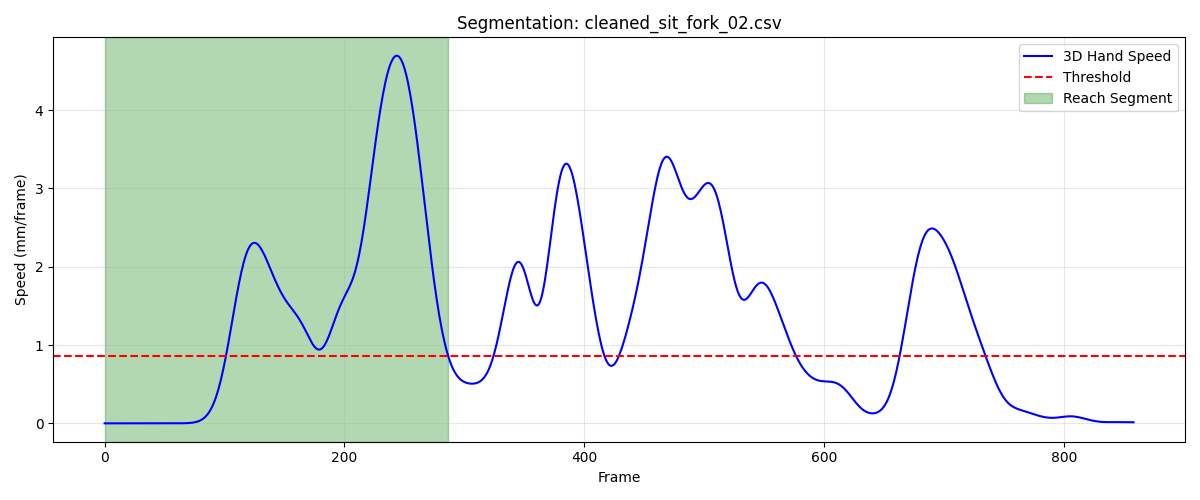

Data behind this chart, as committed beside it:
frame, sub_frame, shoulderr_x, shoulderr_y, shoulderr_z, humr1_x, humr1_y, humr1_z, humr2_x, humr2_y, humr2_z, humr3_x, humr3_y, humr3_z, humr4_x, humr4_y, humr4_z, humr5_x, humr5_y, humr5_z, humr6_x, humr6_y, humr6_z, humr7_x
1, 0, 160, -506.6, 331.7, 207, -483.3, 204.8, 213.1, -472.7, 133.2, 194, -533.2, 197.2, 168.5, -433.5, 189.6, 196, -533.2, 137.9, 178.4, -438.3, 133.8, 149
2, 0, 160, -506.6, 331.7, 207, -483.3, 204.8, 213.1, -472.7, 133.2, 194, -533.2, 197.2, 168.5, -433.5, 189.6, 196, -533.2, 137.9, 178.4, -438.4, 133.8, 149.1
3, 0, 160, -506.7, 331.7, 207, -483.3, 204.8, 213.1, -472.7, 133.2, 194, -533.2, 197.2, 168.5, -433.6, 189.6, 196, -533.2, 137.9, 178.3, -438.4, 133.8, 149.1
4, 0, 160, -506.7, 331.7, 207, -483.3, 204.8, 213.1, -472.7, 133.2, 194, -533.2, 197.2, 168.5, -433.6, 189.6, 196, -533.2, 138, 178.3, -438.4, 133.8, 149.1
5, 0, 160, -506.7, 331.7, 207, -483.3, 204.8, 213.1, -472.7, 133.2, 194, -533.2, 197.2, 168.4, -433.6, 189.6, 196, -533.2, 138, 178.3, -438.4, 133.8, 149.1
6, 0, 160, -506.7, 331.6, 207, -483.3, 204.8, 213.1, -472.7, 133.2, 194, -533.2, 197.2, 168.4, -433.6, 189.6, 196, -533.2, 138, 178.3, -438.4, 133.7, 149.1
7, 0, 160, -506.7, 331.6, 207, -483.3, 204.8, 213.1, -472.7, 133.2, 194, -533.2, 197.2, 168.4, -433.6, 189.6, 196.1, -533.2, 138, 178.2, -438.4, 133.7, 149.1
8, 0, 160, -506.7, 331.6, 207, -483.3, 204.8, 213.1, -472.7, 133.2, 194, -533.2, 197.2, 168.4, -433.6, 189.6, 196.1, -533.2, 138, 178.2, -438.4, 133.7, 149.1
9, 0, 160, -506.7, 331.6, 207, -483.3, 204.8, 213.1, -472.7, 133.2, 194, -533.2, 197.2, 168.4, -433.5, 189.6, 196.1, -533.2, 138, 178.2, -438.4, 133.7, 149.1
10, 0, 160, -506.7, 331.6, 207, -483.3, 204.8, 213.1, -472.7, 133.2, 194, -533.2, 197.2, 168.4, -433.5, 189.6, 196.1, -533.2, 138, 178.3, -438.4, 133.7, 149.1
11, 0, 160, -506.6, 331.6, 207, -483.3, 204.8, 213.1, -472.7, 133.2, 194, -533.1, 197.2, 168.4, -433.5, 189.6, 196.1, -533.2, 138, 178.3, -438.4, 133.7, 149
12, 0, 160, -506.6, 331.6, 207, -483.3, 204.8, 213.1, -472.7, 133.2, 194, -533.1, 197.2, 168.4, -433.5, 189.6, 196.1, -533.2, 138, 178.3, -438.4, 133.7, 149
13, 0, 160, -506.6, 331.6, 207, -483.3, 204.8, 213.1, -472.7, 133.2, 194, -533.1, 197.2, 168.4, -433.5, 189.6, 196.1, -533.2, 138, 178.3, -438.4, 133.7, 149
14, 0, 160, -506.6, 331.6, 207, -483.2, 204.8, 213.1, -472.7, 133.2, 194, -533.1, 197.2, 168.4, -433.5, 189.6, 196.1, -533.2, 137.9, 178.3, -438.4, 133.7, 149.1
15, 0, 160, -506.6, 331.6, 207, -483.2, 204.7, 213.1, -472.7, 133.1, 194, -533.1, 197.1, 168.4, -433.5, 189.6, 196.1, -533.2, 137.9, 178.3, -438.3, 133.7, 149.1
16, 0, 160, -506.5, 331.6, 207, -483.2, 204.7, 213.1, -472.7, 133.1, 194, -533.1, 197.1, 168.4, -433.5, 189.5, 196.1, -533.2, 137.9, 178.3, -438.3, 133.7, 149.1
17, 0, 160, -506.5, 331.6, 207, -483.2, 204.7, 213.1, -472.7, 133.1, 194, -533.1, 197.1, 168.4, -433.4, 189.5, 196.1, -533.2, 137.9, 178.3, -438.3, 133.6, 149.1
18, 0, 160, -506.5, 331.6, 207, -483.2, 204.7, 213.1, -472.6, 133.1, 194, -533, 197.1, 168.4, -433.4, 189.5, 196.1, -533.2, 137.9, 178.3, -438.3, 133.6, 149.1
19, 0, 160, -506.4, 331.6, 207, -483.1, 204.7, 213.1, -472.6, 133.1, 194, -533, 197.1, 168.4, -433.4, 189.5, 196.1, -533.1, 137.9, 178.3, -438.3, 133.6, 149.1
20, 0, 160, -506.4, 331.6, 207, -483.1, 204.7, 213.1, -472.6, 133.1, 194, -533, 197.1, 168.4, -433.4, 189.5, 196.1, -533.1, 137.9, 178.3, -438.3, 133.6, 149.1
21, 0, 160, -506.4, 331.6, 207.0, -483.1, 204.7, 213.1, -472.6, 133.1, 194, -533, 197.1, 168.4, -433.4, 189.5, 196.1, -533.1, 137.9, 178.3, -438.3, 133.6, 149.1
22, 0, 160, -506.4, 331.6, 207, -483.1, 204.7, 213.1, -472.6, 133.1, 194, -533, 197.2, 168.4, -433.3, 189.5, 196.1, -533.1, 137.9, 178.3, -438.3, 133.6, 149.1
23, 0, 160, -506.3, 331.6, 207, -483.1, 204.7, 213.1, -472.6, 133.1, 194, -532.9, 197.2, 168.4, -433.3, 189.5, 196.1, -533.1, 137.9, 178.3, -438.3, 133.6, 149.1
24, 0, 160, -506.3, 331.6, 207, -483, 204.7, 213.1, -472.6, 133.1, 194, -532.9, 197.2, 168.4, -433.3, 189.5, 196.1, -533.1, 138, 178.3, -438.2, 133.6, 149.1
25, 0, 159.9, -506.3, 331.6, 207, -483, 204.7, 213.1, -472.5, 133.1, 194, -532.9, 197.2, 168.4, -433.3, 189.5, 196.1, -533.1, 138, 178.3, -438.2, 133.6, 149
26, 0, 159.9, -506.3, 331.6, 207, -483, 204.7, 213.1, -472.5, 133.1, 194, -532.9, 197.2, 168.4, -433.3, 189.5, 196.1, -533.1, 138, 178.3, -438.2, 133.6, 149
27, 0, 159.9, -506.3, 331.6, 207, -483, 204.8, 213.1, -472.5, 133.1, 194, -532.9, 197.2, 168.4, -433.3, 189.5, 196.1, -533, 138, 178.3, -438.2, 133.6, 149.1
28, 0, 159.9, -506.2, 331.6, 207, -483, 204.8, 213.1, -472.5, 133.1, 194.1, -532.9, 197.2, 168.4, -433.3, 189.5, 196.1, -533, 138, 178.3, -438.2, 133.6, 149.1
29, 0, 160, -506.2, 331.6, 207, -483, 204.8, 213.1, -472.5, 133.1, 194.1, -532.9, 197.2, 168.4, -433.3, 189.5, 196.1, -533, 138, 178.3, -438.2, 133.6, 149.1
30, 0, 160, -506.2, 331.6, 207, -483, 204.8, 213.1, -472.5, 133.2, 194.1, -532.9, 197.2, 168.4, -433.3, 189.5, 196.1, -533, 138, 178.3, -438.2, 133.6, 149.1
31, 0, 160, -506.2, 331.6, 207, -483, 204.8, 213.1, -472.5, 133.2, 194.1, -532.9, 197.2, 168.4, -433.3, 189.5, 196.1, -533, 138, 178.3, -438.2, 133.6, 149.1
32, 0, 160, -506.2, 331.6, 207, -483, 204.8, 213.1, -472.5, 133.2, 194.1, -532.9, 197.2, 168.4, -433.3, 189.5, 196.1, -533, 138, 178.3, -438.2, 133.6, 149.1
33, 0, 160, -506.2, 331.6, 207, -483, 204.8, 213.1, -472.5, 133.2, 194.1, -532.9, 197.2, 168.4, -433.3, 189.5, 196.1, -533.1, 138, 178.3, -438.2, 133.6, 149.1
34, 0, 160, -506.2, 331.6, 207, -483, 204.8, 213.1, -472.5, 133.1, 194.1, -532.9, 197.2, 168.4, -433.3, 189.5, 196.1, -533.1, 138, 178.3, -438.2, 133.6, 149.2
35, 0, 160, -506.3, 331.6, 207, -483, 204.8, 213.1, -472.5, 133.1, 194.1, -532.9, 197.2, 168.4, -433.3, 189.5, 196.1, -533.1, 138, 178.3, -438.2, 133.6, 149.2
36, 0, 160, -506.3, 331.6, 207, -483, 204.8, 213.1, -472.5, 133.1, 194.1, -532.9, 197.2, 168.4, -433.3, 189.5, 196.1, -533.1, 138, 178.3, -438.3, 133.6, 149.2
37, 0, 160, -506.3, 331.6, 207, -483, 204.8, 213.1, -472.6, 133.1, 194.1, -532.9, 197.2, 168.4, -433.3, 189.5, 196.1, -533.1, 138, 178.3, -438.3, 133.6, 149.2
38, 0, 160, -506.3, 331.6, 207, -483, 204.8, 213.1, -472.6, 133.1, 194.1, -532.9, 197.2, 168.4, -433.3, 189.5, 196.1, -533.1, 138, 178.3, -438.3, 133.6, 149.2
39, 0, 160, -506.3, 331.6, 207, -483.1, 204.8, 213.1, -472.6, 133.1, 194.1, -532.9, 197.2, 168.4, -433.3, 189.5, 196.1, -533.1, 138, 178.3, -438.3, 133.6, 149.1
40, 0, 160, -506.4, 331.6, 207, -483.1, 204.7, 213.1, -472.6, 133.1, 194.1, -532.9, 197.2, 168.4, -433.4, 189.5, 196.1, -533.1, 138, 178.3, -438.3, 133.6, 149.1
41, 0, 160, -506.4, 331.6, 207, -483.1, 204.7, 213.1, -472.6, 133.1, 194.1, -533, 197.2, 168.4, -433.4, 189.5, 196.1, -533.1, 138, 178.3, -438.3, 133.6, 149.1
42, 0, 160, -506.4, 331.6, 207, -483.1, 204.7, 213.1, -472.6, 133.1, 194.1, -533, 197.2, 168.4, -433.4, 189.5, 196.1, -533.1, 137.9, 178.3, -438.3, 133.6, 149.1
43, 0, 160, -506.5, 331.6, 207, -483.1, 204.7, 213.1, -472.6, 133.1, 194.1, -533, 197.1, 168.4, -433.4, 189.5, 196.1, -533.1, 137.9, 178.3, -438.3, 133.6, 149.1
44, 0, 160, -506.5, 331.6, 207, -483.1, 204.7, 213.1, -472.6, 133.1, 194.1, -533, 197.1, 168.4, -433.4, 189.5, 196.1, -533.1, 137.9, 178.3, -438.3, 133.6, 149.1
45, 0, 160, -506.5, 331.6, 207, -483.2, 204.7, 213.1, -472.6, 133.1, 194.1, -533.1, 197.1, 168.4, -433.4, 189.5, 196.1, -533.2, 137.9, 178.3, -438.3, 133.6, 149.1
46, 0, 160, -506.6, 331.6, 207, -483.2, 204.7, 213.1, -472.6, 133.1, 194.1, -533.1, 197.1, 168.4, -433.4, 189.6, 196.1, -533.2, 137.9, 178.3, -438.4, 133.6, 149.1
47, 0, 160, -506.6, 331.6, 207, -483.2, 204.7, 213.1, -472.7, 133.1, 194.1, -533.1, 197.1, 168.4, -433.4, 189.6, 196.1, -533.2, 137.9, 178.3, -438.4, 133.6, 149.1
48, 0, 160, -506.7, 331.6, 207, -483.3, 204.7, 213.1, -472.7, 133.1, 194.1, -533.1, 197.1, 168.4, -433.4, 189.6, 196.1, -533.2, 137.9, 178.3, -438.4, 133.7, 149.1
49, 0, 160, -506.7, 331.6, 207, -483.3, 204.7, 213.1, -472.7, 133.1, 194.1, -533.2, 197.1, 168.5, -433.4, 189.6, 196.1, -533.2, 137.9, 178.3, -438.4, 133.7, 149
50, 0, 160, -506.8, 331.6, 207, -483.3, 204.7, 213.1, -472.7, 133.1, 194.1, -533.2, 197.1, 168.5, -433.4, 189.6, 196.1, -533.3, 137.9, 178.3, -438.4, 133.7, 149
51, 0, 160, -506.8, 331.6, 207, -483.4, 204.7, 213.1, -472.8, 133.1, 194.1, -533.2, 197.1, 168.5, -433.4, 189.7, 196.1, -533.3, 137.9, 178.3, -438.5, 133.7, 149
52, 0, 160, -506.9, 331.6, 207, -483.4, 204.7, 213.1, -472.8, 133.1, 194.1, -533.3, 197.1, 168.5, -433.4, 189.7, 196.1, -533.3, 137.9, 178.3, -438.5, 133.7, 149
53, 0, 160.1, -506.9, 331.6, 207, -483.4, 204.7, 213.1, -472.8, 133.1, 194.1, -533.3, 197.1, 168.5, -433.4, 189.7, 196.1, -533.3, 137.9, 178.3, -438.5, 133.7, 149
54, 0, 160.1, -507, 331.6, 207, -483.4, 204.7, 213.1, -472.8, 133.1, 194.1, -533.3, 197.1, 168.5, -433.4, 189.7, 196.1, -533.4, 137.9, 178.3, -438.5, 133.7, 149
55, 0, 160.1, -507, 331.6, 207, -483.5, 204.7, 213.1, -472.8, 133.1, 194.1, -533.3, 197.1, 168.6, -433.4, 189.8, 196.1, -533.4, 137.9, 178.3, -438.5, 133.7, 149
56, 0, 160.1, -507, 331.6, 207, -483.5, 204.7, 213.1, -472.9, 133.2, 194.1, -533.3, 197.1, 168.6, -433.4, 189.8, 196.1, -533.4, 137.9, 178.3, -438.6, 133.7, 149
57, 0, 160.1, -507.1, 331.6, 207.1, -483.5, 204.7, 213.1, -472.9, 133.2, 194.1, -533.4, 197.1, 168.6, -433.4, 189.8, 196.1, -533.4, 137.8, 178.3, -438.6, 133.7, 149
58, 0, 160.1, -507.1, 331.6, 207.1, -483.5, 204.7, 213.1, -472.9, 133.2, 194.1, -533.4, 197.1, 168.6, -433.4, 189.8, 196.1, -533.4, 137.8, 178.3, -438.6, 133.7, 149
59, 0, 160.1, -507.1, 331.6, 207.1, -483.6, 204.7, 213.1, -472.9, 133.2, 194.1, -533.4, 197.1, 168.6, -433.4, 189.8, 196.1, -533.4, 137.8, 178.3, -438.6, 133.7, 149
60, 0, 160.1, -507.1, 331.6, 207.1, -483.6, 204.7, 213.1, -472.9, 133.2, 194.1, -533.4, 197.1, 168.6, -433.4, 189.8, 196.1, -533.4, 137.8, 178.3, -438.6, 133.7, 149
... 227 more rows
